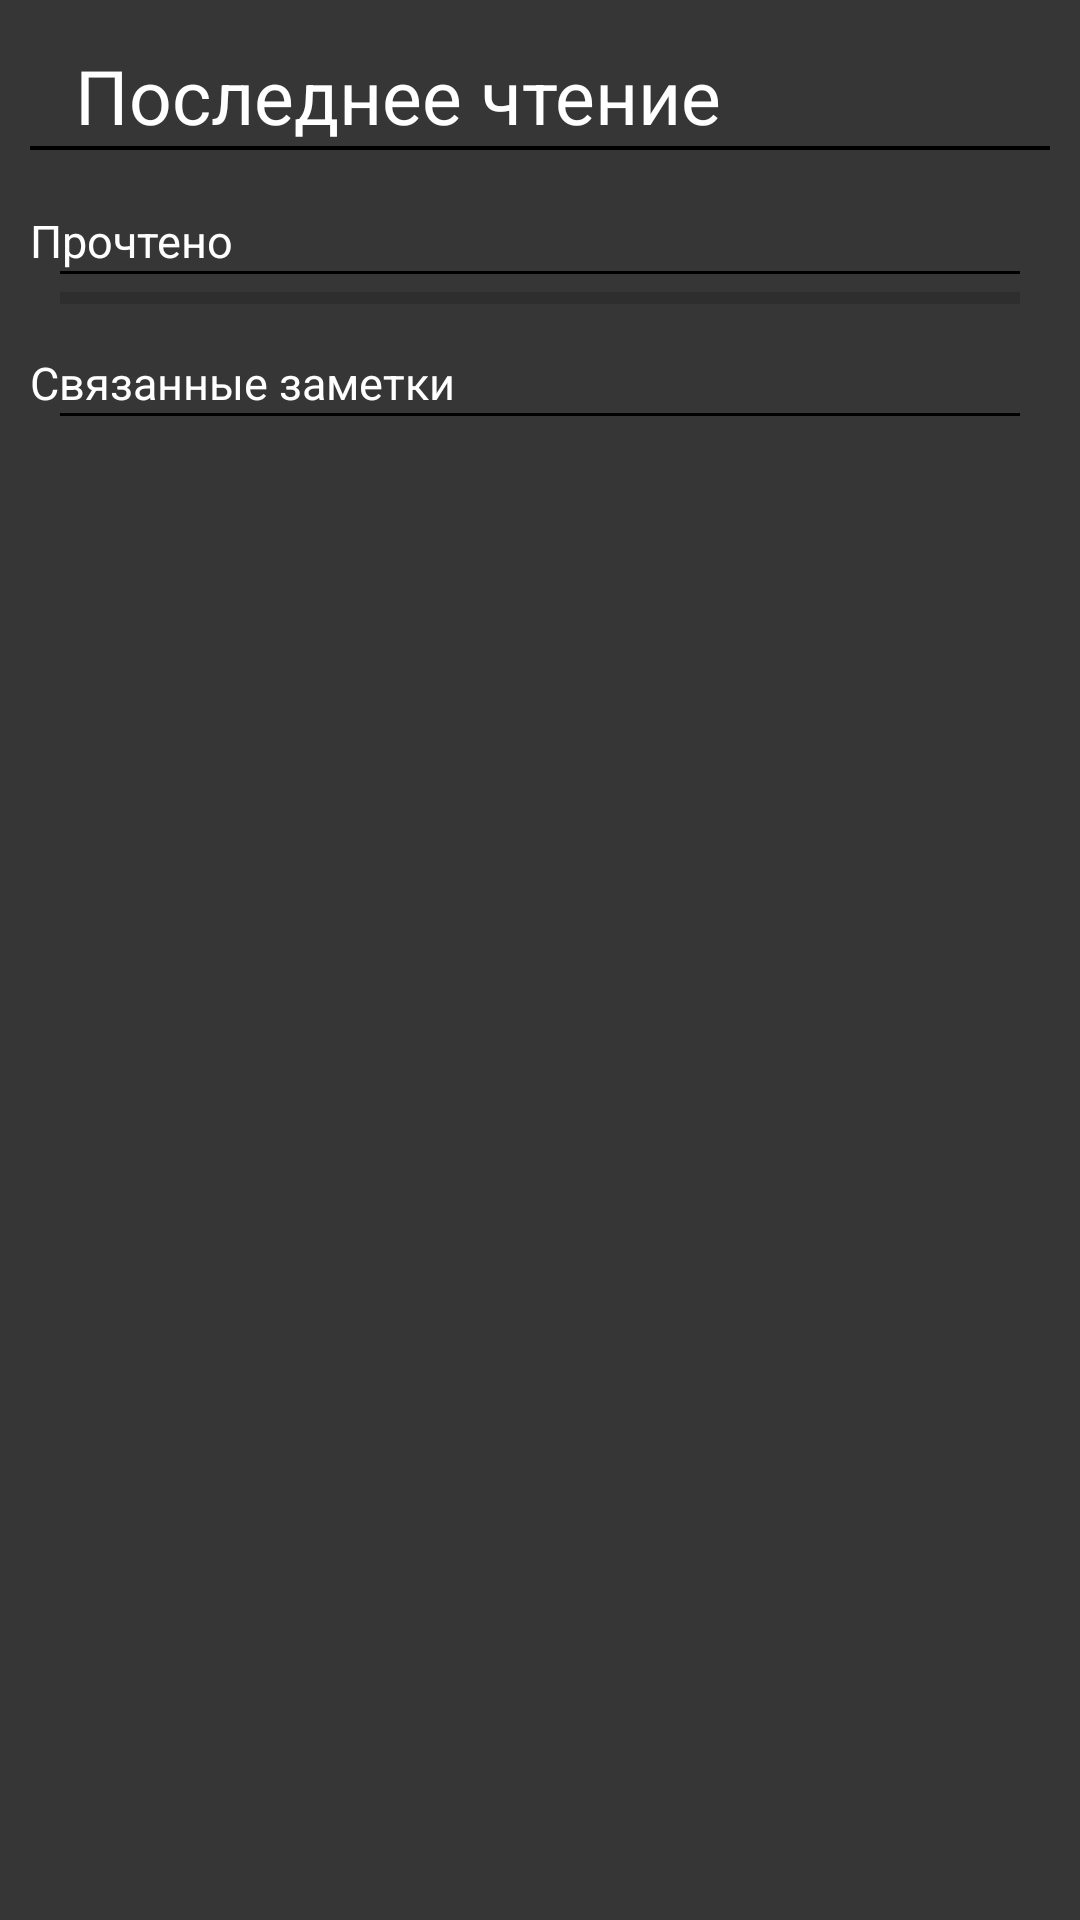

Reconstruct the res/layout file that produces this screen, plus the resources it refers to.
<!-- AndroidManifest.xml: application theme Theme.CourseArchMOS.NoActionBar -->
<!-- res/layout/fragment_reader.xml -->
<?xml version="1.0" encoding="utf-8"?>
<androidx.constraintlayout.widget.ConstraintLayout
    xmlns:android="http://schemas.android.com/apk/res/android"
    xmlns:app="http://schemas.android.com/apk/res-auto"
    xmlns:tools="http://schemas.android.com/tools"
    android:layout_width="match_parent"
    android:layout_height="match_parent"
    android:background="@color/background"
    tools:context=".ui.reader.ReaderFragment">

    <LinearLayout
        android:id="@+id/head"
        android:layout_width="match_parent"
        android:layout_height="50dp"
        android:orientation="vertical"

        app:layout_constraintEnd_toEndOf="parent"
        app:layout_constraintStart_toStartOf="parent"
        app:layout_constraintTop_toTopOf="parent">

        <TextView
            android:id="@+id/lib_label"
            android:layout_width="wrap_content"
            android:layout_height="wrap_content"
            android:layout_marginStart="25dp"
            android:layout_marginTop="15dp"
            android:text="@string/title_reader"
            android:textColor="@color/white"
            android:textSize="25sp"
            app:layout_constraintStart_toStartOf="parent"
            app:layout_constraintTop_toTopOf="parent" />

        <View
            android:layout_width="match_parent"
            android:layout_height="3dp"
            android:background="@android:color/black"
            android:layout_marginHorizontal="10dp"/>
    </LinearLayout>

    <LinearLayout
        android:layout_width="match_parent"
        android:layout_height="0dp"
        android:layout_below="@+id/head"
        android:orientation="vertical"
        android:padding="10dp"
        app:layout_constraintBottom_toBottomOf="parent"
        app:layout_constraintEnd_toEndOf="parent"
        app:layout_constraintStart_toStartOf="parent"
        app:layout_constraintTop_toBottomOf="@+id/head">

        <androidx.recyclerview.widget.RecyclerView
            android:id="@+id/readerRecycler"
            android:layout_width="match_parent"
            android:layout_height="wrap_content"
            android:paddingBottom="10dp" >
        </androidx.recyclerview.widget.RecyclerView>

        <TextView
            android:layout_width="match_parent"
            android:layout_height="wrap_content"
            android:text="Прочтено"
            android:textColor="@color/white"
            android:textSize="15sp"/>

        <View
            android:layout_width="match_parent"
            android:layout_height="1dp"
            android:background="@android:color/black"
            android:layout_marginHorizontal="10dp"
            android:paddingBottom="10dp"/>

        <ProgressBar
            android:id="@+id/countPages"
            style="?android:attr/progressBarStyleHorizontal"
            android:layout_width="match_parent"
            android:layout_height="wrap_content"
            android:layout_marginHorizontal="10dp"
            android:paddingBottom="10dp" />

        <TextView
            android:layout_width="match_parent"
            android:layout_height="wrap_content"
            android:text="Связанные заметки"
            android:textColor="@color/white"
            android:textSize="15sp" />

        <View
            android:layout_width="match_parent"
            android:layout_height="1dp"
            android:background="@android:color/black"
            android:layout_marginHorizontal="10dp"/>

        <androidx.recyclerview.widget.RecyclerView
            android:id="@+id/notesRecycler"
            android:layout_width="match_parent"
            android:layout_height="wrap_content"
            android:paddingBottom="10dp" />

    </LinearLayout>
</androidx.constraintlayout.widget.ConstraintLayout>
<!-- resources referenced by this layout -->
<resources>
  <color name="background">#363636</color>
  <color name="white">#FFFFFFFF</color>
  <string name="title_reader">Последнее чтение</string>
  <style name="Theme.CourseArchMOS.NoActionBar" parent="Theme.CourseArchMOS">
          <item name="windowActionBar">false</item>
          <item name="windowNoTitle">true</item>
      </style>
  <style name="Theme.CourseArchMOS" parent="Theme.MaterialComponents.DayNight">
          
          <item name="colorPrimary">@color/nev_bar</item>
          <item name="colorPrimaryVariant">@color/ceiling</item>
          <item name="colorOnPrimary">@color/white</item>
          
          <item name="colorSecondary">@color/teal_200</item>
          <item name="colorSecondaryVariant">@color/teal_700</item>
          <item name="colorOnSecondary">@color/black</item>
          
          <item name="android:statusBarColor">?attr/colorPrimaryVariant</item>
          
      </style>
  <color name="nev_bar">#80000000</color>
  <color name="ceiling">#000</color>
  <color name="teal_200">#FF03DAC5</color>
  <color name="teal_700">#FF018786</color>
  <color name="black">#FF000000</color>
</resources>
